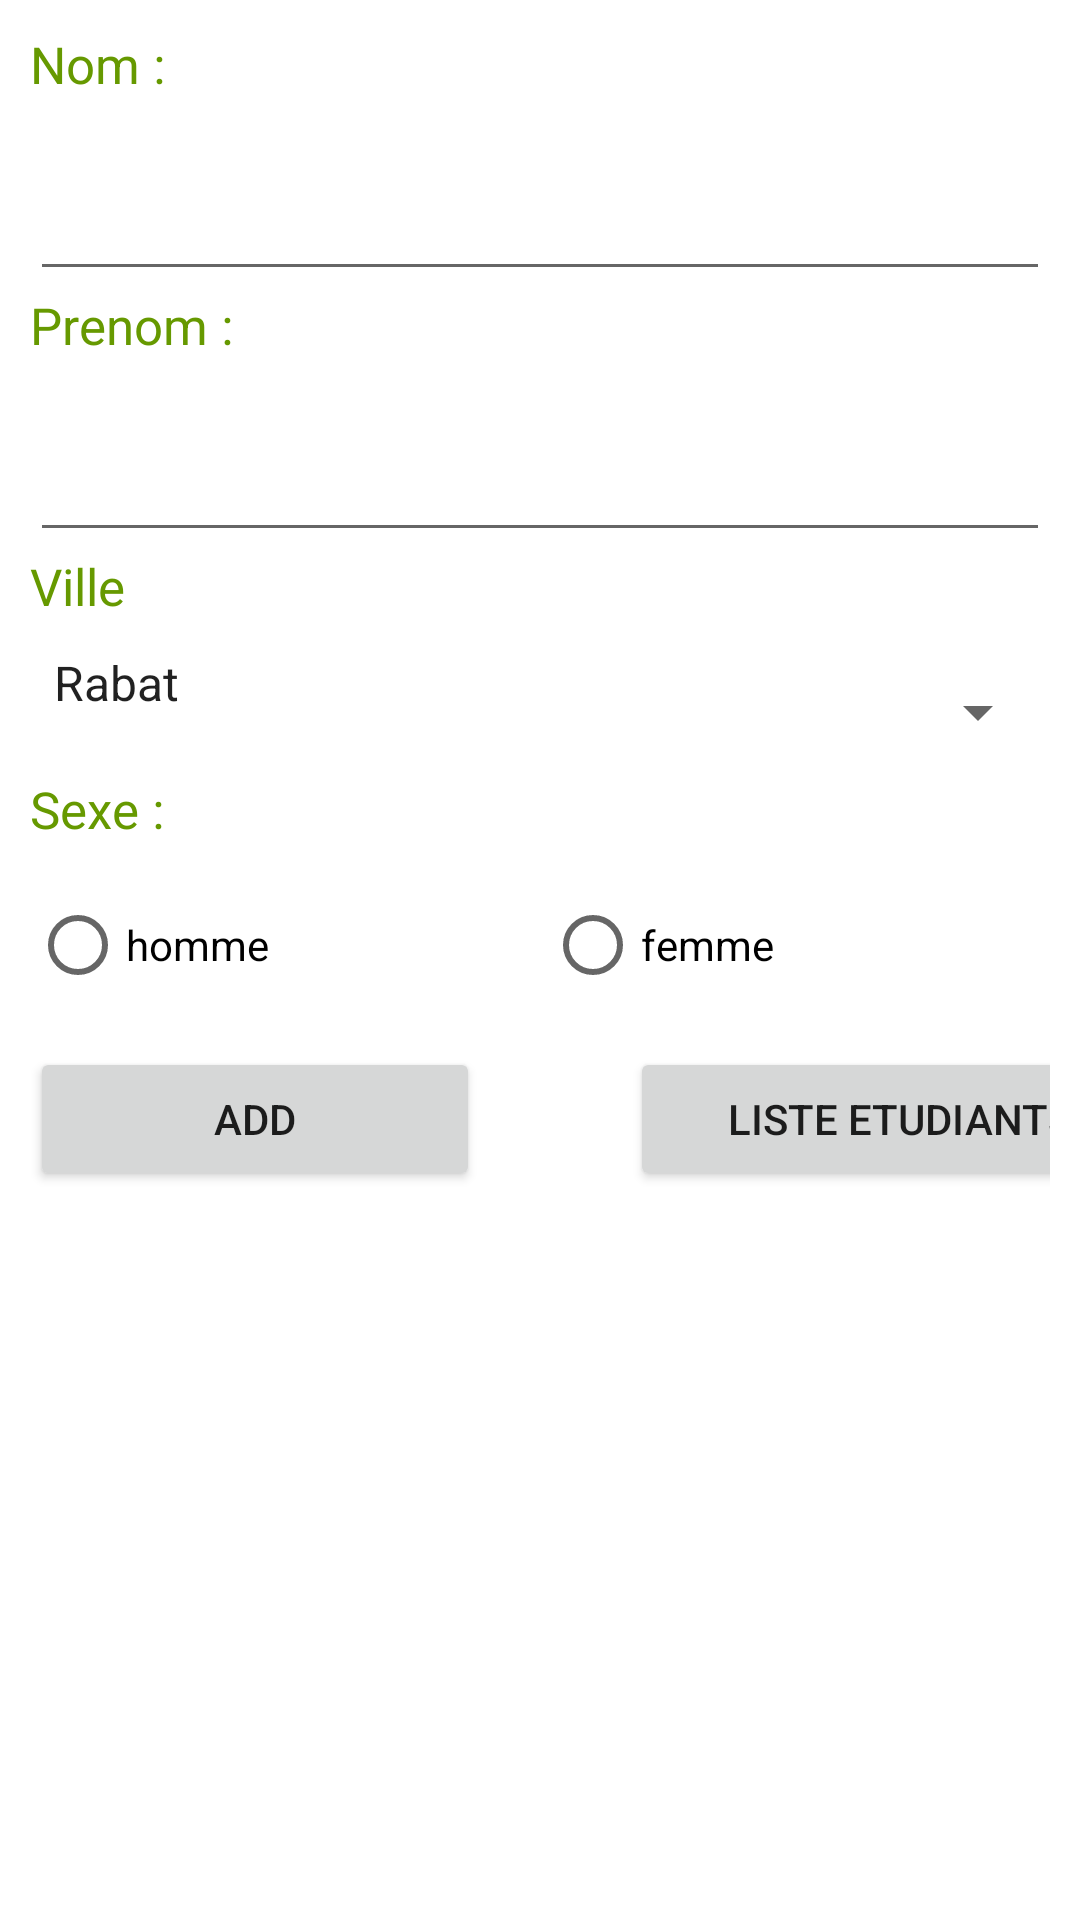

This screen was rendered from an Android layout file. Write that file and the resources it references.
<!-- AndroidManifest.xml: application theme Theme.TestAppV00 -->
<!-- res/layout/activity_add_etudiant.xml -->
<?xml version="1.0" encoding="utf-8"?>
<LinearLayout xmlns:android="http://schemas.android.com/apk/res/android"
    xmlns:app="http://schemas.android.com/apk/res-auto"
    xmlns:tools="http://schemas.android.com/tools"
    android:layout_width="match_parent"
    android:orientation="vertical"
    android:padding="10dp"
    android:layout_height="match_parent"
    tools:context=".AddEtudiant">
    <TextView
        android:id="@+id/textView"
        style="@style/text"
        android:layout_width="match_parent"
        android:layout_height="wrap_content"
        android:text="Nom : " />
    <EditText
        android:id="@+id/nom"
        style="@style/input"
        android:layout_width="match_parent"
        android:layout_height="wrap_content"
        android:ems="10"
        android:inputType="textPersonName" />
    <TextView
        android:id="@+id/textView2"
        style="@style/text"
        android:layout_width="match_parent"
        android:layout_height="wrap_content"
        android:text="Prenom :" />
    <EditText
        android:id="@+id/prenom"
        android:layout_width="match_parent"
        android:layout_height="wrap_content"
        android:ems="10"
        style="@style/input"
        android:inputType="textPersonName" />
    <TextView
        android:id="@+id/textView3"
        style="@style/text"
        android:layout_width="match_parent"
        android:layout_height="wrap_content"
        android:text="Ville" />
    <Spinner
        android:id="@+id/ville"
        android:entries="@array/villes"
        style="@style/input"
        android:layout_width="match_parent"
        android:layout_height="wrap_content" />
    <TextView
        android:id="@+id/textView4"
        style="@style/text"
        android:layout_width="match_parent"
        android:layout_height="wrap_content"
        android:text="Sexe :"/>
    <RadioGroup
        android:layout_width="match_parent"
        style="@style/text"
        android:layout_height="wrap_content"
        android:orientation="horizontal">
        <RadioButton
            android:id="@+id/m"
            android:layout_width="wrap_content"
            android:layout_height="wrap_content"
            android:layout_weight="1"
            android:text="homme" />
        <RadioButton
            android:id="@+id/f"
            android:layout_width="wrap_content"
            android:layout_height="wrap_content"
            android:layout_weight="1"
            android:text="femme" />
    </RadioGroup>
    <LinearLayout
        android:layout_width="match_parent"
        android:layout_height="wrap_content"
        android:orientation="horizontal">
        <Button
            android:id="@+id/add"
            android:layout_width="150dp"
            android:layout_height="wrap_content"
            android:text="Add" />

        <Button
            android:id="@+id/listEtudiants"
            android:layout_width="180dp"
            android:layout_height="wrap_content"
            android:layout_marginLeft="50dp"
            android:text="Liste Etudiants" />
    </LinearLayout>

</LinearLayout>
<!-- resources referenced by this layout -->
<resources>
  <array name="villes">
          <item>Rabat</item>
          <item>Marrakech</item>
          <item>Fes</item>
      </array>
  <style name="input">
          <item name="android:paddingBottom">20dp</item>
      </style>
  <style name="text">
          <item name="android:textSize">17dp</item>
          <item name="android:paddingBottom">10dp</item>
          <item name="android:textColor">@android:color/holo_green_dark</item>
      </style>
  <style name="Theme.TestAppV00" parent="Theme.MaterialComponents.DayNight.DarkActionBar">
          
          <item name="colorPrimary">@color/purple_500</item>
          <item name="colorPrimaryVariant">@color/purple_700</item>
          <item name="colorOnPrimary">@color/white</item>
          
          <item name="colorSecondary">@color/teal_200</item>
          <item name="colorSecondaryVariant">@color/teal_700</item>
          <item name="colorOnSecondary">@color/black</item>
          
          <item name="android:statusBarColor" tools:targetApi="l">?attr/colorPrimaryVariant</item>
          
      </style>
  <!-- not gathered from this repository: default colours our renderer supplied (Android Studio template values) -->
  <color name="purple_500">#FF6200EE</color>
  <color name="purple_700">#FF3700B3</color>
  <color name="teal_200">#FF03DAC5</color>
  <color name="teal_700">#FF018786</color>
  <color name="black">#FF000000</color>
  <color name="white">#FFFFFFFF</color>
</resources>
